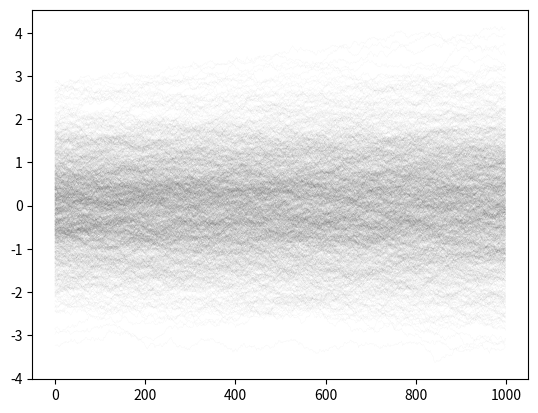

This chart was generated by the following Python code:
import numpy as np
import matplotlib.pyplot as plt
from matplotlib.animation import FuncAnimation

# fig, ax = plt.subplots()
# xdata, ydata = [], []
# ln, = ax.plot([], [], '-', color = 'g' )

# def init():
#     ax.set_xlim(0, 2*np.pi)
#     ax.set_ylim(-1, 1)
#     return ln,

# def update(frame):
#     xdata.append(frame)
#     ydata.append(np.sin(frame))
#     ln.set_data(xdata, ydata)
#     return ln,

# ani = FuncAnimation(fig, update, frames=np.linspace(0, 2*np.pi, 128),
#                     init_func=init, blit=True)
# plt.show()



fig, ax = plt.subplots()

# y = np.arange(3, dtype = float )
# y[2] = np.nan

# ax.plot( np.arange(3), y )

ndata = 1000

tmp = np.zeros( ( ndata, ndata ) ) 

tmp[0] = np.random.normal( 0, 1, ndata ) 

for i in range( 1, ndata ) :
    tmp[i] = tmp[i-1] + np.random.normal( 0, 0.02, ndata ) 


x = np.arange( ndata )

for i in range( ndata) :
    line = ax.plot( x, tmp[:,i], c = 'k', linewidth = 0.01 )
    # line.alpha = 0.1 
    

plt.show()
